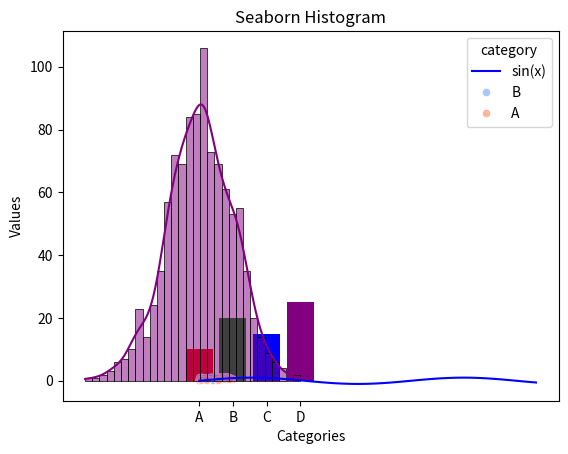
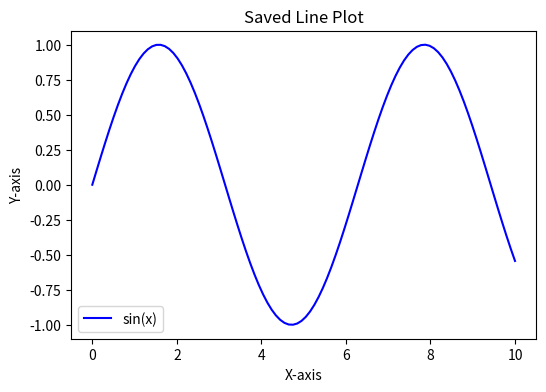

These charts were generated, in order, by the following Python code:
import matplotlib.pyplot as plt
import seaborn as sns
import numpy as np
import pandas as pd
print("Libraries imported successfully!")

# Simple line plot
x = np.linspace(0, 10, 100)
y = np.sin(x)

plt.plot(x, y, label='sin(x)', color='blue')
plt.xlabel('X-axis')
plt.ylabel('Y-axis')
plt.title('Simple Line Plot')
plt.legend()
plt.show()

# Bar chart example
categories = ['A', 'B', 'C', 'D']
values = [10, 20, 15, 25]

plt.bar(categories, values, color=['red', 'green', 'blue', 'purple'])
plt.xlabel('Categories')
plt.ylabel('Values')
plt.title('Bar Chart Example')
plt.show()

# Scatter plot example
df = pd.DataFrame({'x': np.random.rand(50), 'y': np.random.rand(50), 'category': np.random.choice(['A', 'B'], 50)})
sns.scatterplot(x='x', y='y', hue='category', data=df, palette='coolwarm')
plt.title('Seaborn Scatter Plot')
plt.show()

# Histogram example
data = np.random.randn(1000)
sns.histplot(data, bins=30, kde=True, color='purple')
plt.title('Seaborn Histogram')
plt.show()

# Saving a plot as an image
plt.figure(figsize=(6,4))
plt.plot(x, y, label='sin(x)', color='blue')
plt.xlabel('X-axis')
plt.ylabel('Y-axis')
plt.title('Saved Line Plot')
plt.legend()
plt.savefig('line_plot.png')
plt.show()